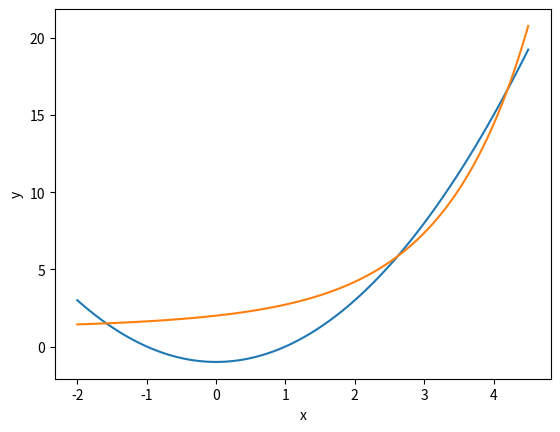

This figure's Python source:
import numpy as np
import matplotlib.pyplot as plt
from scipy.optimize import fsolve




def equations(p):
    x,y = p
    return y - x**2 + 1, np.exp(x) + x * (1 - y) - 1

x1 , y1 = fsolve(equations , (-2,3))
x2 , y2 = fsolve(equations , (3,10))
x3 , y3 = fsolve(equations , (4,15))

print(x1, y1)
print(x2, y2)
print(x3, y3)



x = np.linspace(-2, 4.5, 100)

y1 = []
y2 = []
for i in x:
    y1.append(i**2 - 1)
    y2.append((np.exp(i) + i -1)/i)

plt.plot(x, y1, x, y2)
plt.xlabel('х')  # наименование оси абсцисс
plt.ylabel('у')  # наименование оси ординат

plt.show()